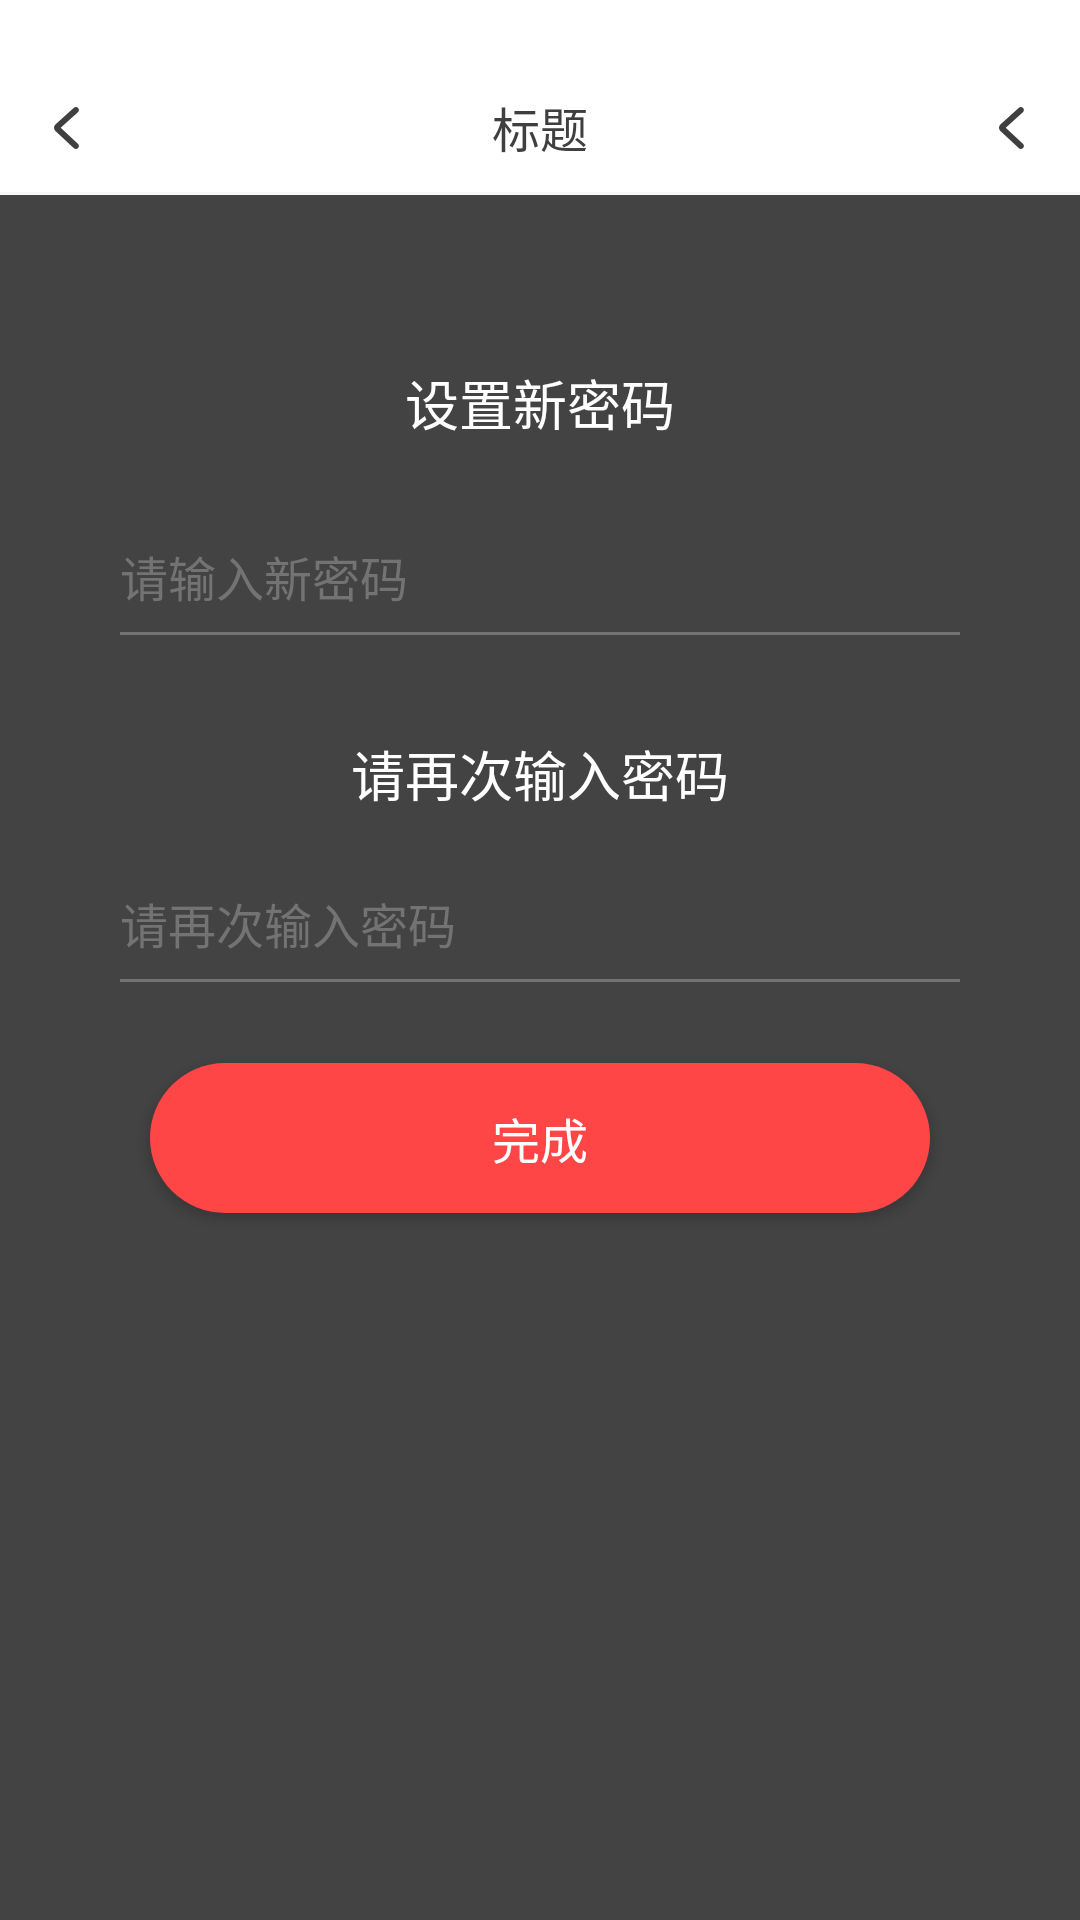

Android layout source for this screen:
<!-- AndroidManifest.xml: application theme no_title -->
<!-- res/layout/activity_fg_password_for_pwd.xml -->
<?xml version="1.0" encoding="utf-8"?>
<android.support.v7.widget.LinearLayoutCompat xmlns:android="http://schemas.android.com/apk/res/android"
    xmlns:app="http://schemas.android.com/apk/res-auto"
    xmlns:tools="http://schemas.android.com/tools"
    android:layout_width="match_parent"
    android:layout_height="match_parent"
    android:background="@color/black_43"
    android:gravity="center_horizontal"
    android:orientation="vertical"
    tools:context=".view.ui.activity.FGPasswordForPwdActivity">

    <include layout="@layout/app_title" />

    <TextView
        android:layout_width="wrap_content"
        android:layout_height="wrap_content"
        android:layout_marginTop="56dp"
        android:text="设置新密码"
        android:textColor="@color/white"
        android:textSize="18sp" />

    <EditText
        android:id="@+id/etInputPassword"
        android:layout_width="280dp"
        android:layout_height="wrap_content"
        android:layout_marginTop="33dp"
        android:background="@null"
        android:hint="请输入新密码"
        android:inputType="phone"
        android:textColor="@color/white"
        android:textColorHint="@color/gray_73"
        android:textSize="16sp" />

    <View
        android:layout_width="280dp"
        android:layout_height="1dp"
        android:layout_marginTop="7dp"
        android:background="@color/gray_73" />


    <TextView
        android:layout_width="wrap_content"
        android:layout_height="wrap_content"
        android:layout_marginTop="33dp"
        android:text="请再次输入密码"
        android:textColor="@color/white"
        android:textSize="18sp" />


    <EditText
        android:id="@+id/etAgainInputPassWord"
        android:layout_width="280dp"
        android:layout_height="wrap_content"
        android:layout_marginTop="25dp"
        android:background="@null"
        android:hint="请再次输入密码"
        android:inputType="textPassword"
        android:textColor="@color/white"
        android:textColorHint="@color/gray_73"
        android:textSize="16sp" />

    <View
        android:layout_width="280dp"
        android:layout_height="1dp"
        android:layout_marginTop="7dp"
        android:background="@color/gray_73" />


    <Button
        android:id="@+id/btnGoUpDate"
        android:layout_width="260dp"
        android:layout_height="50dp"
        android:layout_marginTop="27dp"
        android:background="@drawable/ic_shape25_red_ff4646_button_background"
        android:text="完成"
        android:textColor="@color/white"
        android:textSize="16sp" />

</android.support.v7.widget.LinearLayoutCompat>
<!-- res/layout/app_title.xml (included above) -->
<?xml version="1.0" encoding="utf-8"?>
<RelativeLayout xmlns:android="http://schemas.android.com/apk/res/android"
    android:layout_width="match_parent"
    android:layout_height="65dp"
    android:background="@color/white">

    <View
        android:id="@+id/vTopLine"
        android:layout_width="match_parent"
        android:layout_height="20dp"/>

    <RelativeLayout
        android:layout_below="@+id/vTopLine"
        android:layout_width="match_parent"
        android:layout_height="45dp">
        <ImageView
            android:id="@+id/ivLeftImage"
            android:layout_width="45dp"
            android:layout_height="match_parent"
            android:scaleType="center"
            android:src="@mipmap/ic_return" />

        <TextView
            android:id="@+id/tvTitle"
            android:layout_width="wrap_content"
            android:layout_height="wrap_content"
            android:layout_centerInParent="true"
            android:text="标题"
            android:textColor="@color/black_3f"
            android:textSize="16sp" />

        <ImageView
            android:id="@+id/ivRightImage"
            android:layout_width="45dp"
            android:layout_height="match_parent"
            android:layout_alignParentRight="true"
            android:scaleType="center"
            android:src="@mipmap/ic_return" />
    </RelativeLayout>

    <View
        android:layout_width="match_parent"
        android:layout_height="1dp"
        android:layout_alignParentBottom="true"
        android:background="@color/white_f7" />

</RelativeLayout>
<!-- resources referenced by this layout -->
<resources>
  <color name="black_3f">#3f3f3f</color>
  <color name="black_43">#434343</color>
  <color name="gray_73">#737373</color>
  <color name="white">#ffffff</color>
  <color name="white_f7">#f7f7f7</color>
  <!-- drawable ic_shape25_red_ff4646_button_background (drawable) -->
  <?xml version="1.0" encoding="utf-8"?>
  <shape
      android:shape="rectangle"
      xmlns:android="http://schemas.android.com/apk/res/android">
  
      <corners
          android:radius="25dp"
          />
  
      <size
          android:height="50dp"
          android:width="260dp"
          />
  
      <solid
          android:color="@color/red_ff4646"
          />
  
  </shape>
  <!-- mipmap ic_return: png bitmap (mipmap-hdpi, 578 bytes) -->
  <style name="no_title" parent="Theme.AppCompat.Light.NoActionBar">
          
          <item name="android:fitsSystemWindows">false</item>
          <item name="android:clipToPadding">false</item>
      </style>
  <color name="red_ff4646">#ff4646</color>
</resources>
